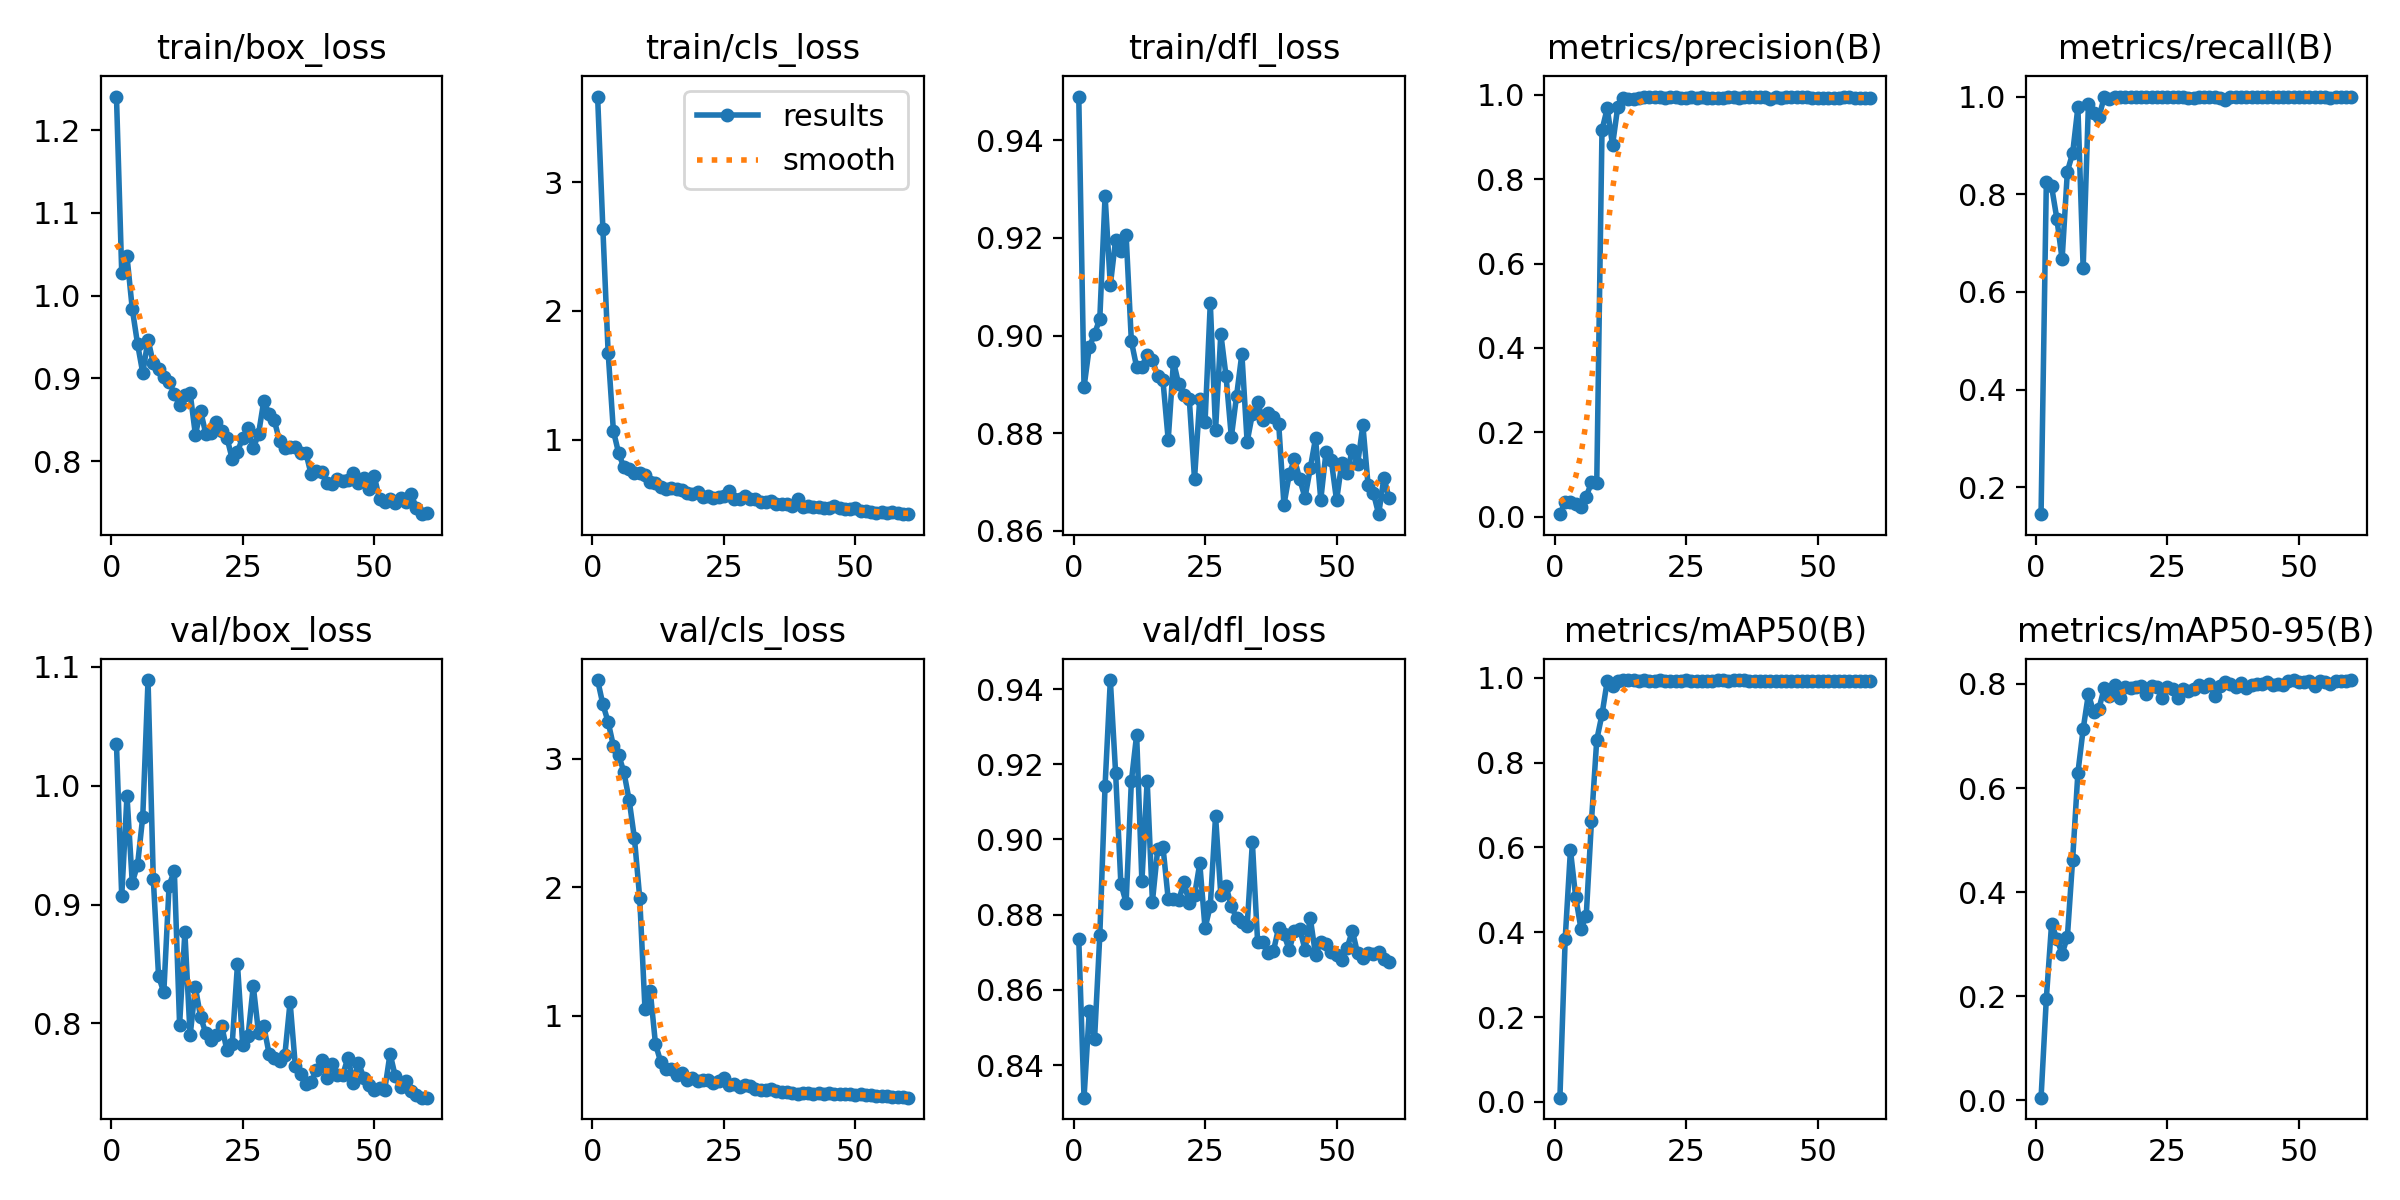

The data file committed next to this chart (first rows):
epoch, time, train/box_loss, train/cls_loss, train/dfl_loss, metrics/precision(B), metrics/recall(B), metrics/mAP50(B), metrics/mAP50-95(B), val/box_loss, val/cls_loss, val/dfl_loss, lr/pg0, lr/pg1, lr/pg2
1, 5.043, 1.24, 3.668, 0.949, 0.00665, 0.1447, 0.00974, 0.0053, 1.035, 3.61, 0.8735, 0.0001429, 0.0001429, 0.0001429
2, 8.073, 1.027, 2.638, 0.8894, 0.03445, 0.8246, 0.3841, 0.1955, 0.9068, 3.421, 0.8313, 0.0002951, 0.0002951, 0.0002951
3, 11.14, 1.047, 1.677, 0.8976, 0.03467, 0.8158, 0.5936, 0.3394, 0.9914, 3.285, 0.8544, 0.0004422, 0.0004422, 0.0004422
4, 14.14, 0.9841, 1.067, 0.9003, 0.02988, 0.75, 0.4835, 0.3107, 0.9185, 3.098, 0.8469, 0.0005841, 0.0005841, 0.0005841
5, 17.21, 0.9418, 0.8931, 0.9035, 0.02389, 0.6667, 0.408, 0.2816, 0.9331, 3.029, 0.8745, 0.0007207, 0.0007207, 0.0007207
6, 20.25, 0.9063, 0.7837, 0.9287, 0.04806, 0.8465, 0.4381, 0.3139, 0.974, 2.894, 0.9143, 0.0008522, 0.0008522, 0.0008522
7, 23.31, 0.9467, 0.7693, 0.9103, 0.08191, 0.8838, 0.6629, 0.4627, 1.089, 2.676, 0.9424, 0.0009785, 0.0009785, 0.0009785
8, 26.37, 0.918, 0.737, 0.9196, 0.07995, 0.9781, 0.8538, 0.6293, 0.9216, 2.38, 0.9178, 0.0011, 0.0011, 0.0011
9, 29.31, 0.911, 0.741, 0.9173, 0.9161, 0.6484, 0.9137, 0.7133, 0.8397, 1.918, 0.8883, 0.001216, 0.001216, 0.001216
10, 32.33, 0.9016, 0.7268, 0.9206, 0.9676, 0.9843, 0.9933, 0.7809, 0.8262, 1.056, 0.8832, 0.001217, 0.001217, 0.001217
11, 35.47, 0.896, 0.6685, 0.8988, 0.8802, 0.9655, 0.9802, 0.7455, 0.916, 1.195, 0.9155, 0.001193, 0.001193, 0.001193
12, 38.73, 0.8814, 0.6611, 0.8935, 0.9715, 0.9582, 0.9916, 0.7522, 0.9283, 0.7806, 0.9278, 0.00117, 0.00117, 0.00117
13, 42.02, 0.8676, 0.6308, 0.8936, 0.9911, 0.9984, 0.9947, 0.7925, 0.799, 0.6418, 0.8888, 0.001146, 0.001146, 0.001146
14, 45.3, 0.8799, 0.6172, 0.896, 0.9886, 0.9956, 0.9947, 0.7765, 0.8767, 0.5862, 0.9156, 0.001122, 0.001122, 0.001122
15, 48.57, 0.8823, 0.6219, 0.895, 0.9883, 0.9985, 0.994, 0.7975, 0.7899, 0.5857, 0.8834, 0.001099, 0.001099, 0.001099
16, 51.77, 0.8318, 0.6166, 0.8917, 0.9923, 0.9993, 0.9932, 0.7726, 0.8303, 0.5387, 0.8974, 0.001075, 0.001075, 0.001075
17, 54.73, 0.8603, 0.6062, 0.8908, 0.9938, 1, 0.9943, 0.7945, 0.8052, 0.5534, 0.8981, 0.001052, 0.001052, 0.001052
18, 57.77, 0.8323, 0.5809, 0.8786, 0.9939, 0.9991, 0.9933, 0.7931, 0.7916, 0.5009, 0.8841, 0.001028, 0.001028, 0.001028
19, 60.86, 0.8342, 0.5803, 0.8946, 0.9939, 0.9994, 0.9937, 0.7941, 0.7861, 0.5149, 0.8842, 0.001005, 0.001005, 0.001005
20, 63.92, 0.847, 0.5954, 0.89, 0.9949, 0.9998, 0.994, 0.7957, 0.7906, 0.492, 0.8838, 0.000981, 0.000981, 0.000981
21, 66.82, 0.8359, 0.5529, 0.8877, 0.9906, 0.9985, 0.993, 0.7814, 0.798, 0.5, 0.8886, 0.0009574, 0.0009574, 0.0009574
22, 69.66, 0.8281, 0.5613, 0.8871, 0.9941, 1, 0.9931, 0.7955, 0.7773, 0.5046, 0.8831, 0.0009339, 0.0009339, 0.0009339
23, 72.52, 0.8025, 0.5458, 0.8706, 0.9952, 0.9987, 0.9934, 0.7949, 0.7827, 0.4751, 0.8851, 0.0009103, 0.0009103, 0.0009103
24, 75.52, 0.8111, 0.5503, 0.8871, 0.9926, 1, 0.9939, 0.774, 0.8498, 0.4956, 0.8936, 0.0008867, 0.0008867, 0.0008867
25, 78.37, 0.8284, 0.5611, 0.8822, 0.9917, 1, 0.9946, 0.7944, 0.7817, 0.5143, 0.8764, 0.0008631, 0.0008631, 0.0008631
26, 81.08, 0.8394, 0.5985, 0.9067, 0.995, 1, 0.9927, 0.79, 0.789, 0.4615, 0.8823, 0.0008395, 0.0008395, 0.0008395
27, 83.66, 0.8155, 0.5357, 0.8806, 0.9923, 0.9996, 0.9922, 0.7723, 0.8315, 0.4698, 0.9062, 0.000816, 0.000816, 0.000816
28, 86.36, 0.8325, 0.5399, 0.9004, 0.9938, 0.9987, 0.9923, 0.7896, 0.7923, 0.4484, 0.8852, 0.0007924, 0.0007924, 0.0007924
29, 88.81, 0.8727, 0.5576, 0.8916, 0.9919, 0.9978, 0.9937, 0.7861, 0.7978, 0.4593, 0.8875, 0.0007688, 0.0007688, 0.0007688
30, 91.2, 0.857, 0.5405, 0.8792, 0.9929, 0.9979, 0.9939, 0.7911, 0.7747, 0.4539, 0.8822, 0.0007452, 0.0007452, 0.0007452
31, 94.05, 0.8494, 0.5339, 0.8877, 0.992, 0.9999, 0.9942, 0.799, 0.7713, 0.4344, 0.8791, 0.0007216, 0.0007216, 0.0007216
32, 96.9, 0.8238, 0.5182, 0.8963, 0.9926, 0.9998, 0.9941, 0.7951, 0.7681, 0.4271, 0.878, 0.0006981, 0.0006981, 0.0006981
33, 99.9, 0.8156, 0.5172, 0.8782, 0.9935, 0.9993, 0.9935, 0.7992, 0.7732, 0.427, 0.877, 0.0006745, 0.0006745, 0.0006745
34, 102.9, 0.8166, 0.5205, 0.8839, 0.9936, 0.999, 0.995, 0.7761, 0.818, 0.4295, 0.8992, 0.0006509, 0.0006509, 0.0006509
35, 106.1, 0.8168, 0.4993, 0.8863, 0.991, 0.9978, 0.9946, 0.7956, 0.764, 0.4196, 0.8726, 0.0006273, 0.0006273, 0.0006273
36, 109.3, 0.8098, 0.4962, 0.8828, 0.9942, 0.9937, 0.9945, 0.803, 0.7575, 0.4084, 0.8727, 0.0006038, 0.0006038, 0.0006038
37, 112.2, 0.8099, 0.4986, 0.8841, 0.9936, 0.9987, 0.9934, 0.7996, 0.7489, 0.4046, 0.8697, 0.0005802, 0.0005802, 0.0005802
38, 115, 0.7839, 0.4833, 0.8832, 0.9933, 1, 0.9936, 0.7943, 0.7503, 0.4025, 0.8704, 0.0005566, 0.0005566, 0.0005566
39, 117.9, 0.7885, 0.5369, 0.8819, 0.9942, 1, 0.9935, 0.8013, 0.7609, 0.3942, 0.8765, 0.000533, 0.000533, 0.000533
40, 120.8, 0.7872, 0.4792, 0.8653, 0.9931, 0.9995, 0.9931, 0.793, 0.769, 0.4038, 0.8748, 0.0005094, 0.0005094, 0.0005094
41, 123.8, 0.7736, 0.4804, 0.8715, 0.99, 1, 0.993, 0.7985, 0.7543, 0.3968, 0.8706, 0.0004859, 0.0004859, 0.0004859
42, 126.8, 0.7724, 0.4785, 0.8746, 0.993, 0.9988, 0.9935, 0.8007, 0.7661, 0.3942, 0.8757, 0.0004623, 0.0004623, 0.0004623
43, 129.7, 0.7783, 0.4717, 0.8705, 0.9928, 0.9988, 0.9936, 0.7998, 0.7568, 0.4035, 0.8762, 0.0004387, 0.0004387, 0.0004387
44, 132.7, 0.7753, 0.4694, 0.8668, 0.9931, 1, 0.9931, 0.8033, 0.7565, 0.3946, 0.8707, 0.0004151, 0.0004151, 0.0004151
45, 136, 0.7771, 0.4695, 0.8728, 0.9939, 1, 0.993, 0.7983, 0.7713, 0.4033, 0.8791, 0.0003915, 0.0003915, 0.0003915
46, 139.1, 0.7859, 0.4803, 0.8789, 0.9941, 1, 0.9929, 0.8006, 0.7502, 0.3888, 0.8694, 0.000368, 0.000368, 0.000368
47, 142.2, 0.774, 0.4695, 0.8663, 0.9941, 1, 0.993, 0.7982, 0.767, 0.39, 0.8728, 0.0003444, 0.0003444, 0.0003444
48, 145, 0.7798, 0.4596, 0.8762, 0.994, 1, 0.9929, 0.8055, 0.7543, 0.3905, 0.8722, 0.0003208, 0.0003208, 0.0003208
49, 147.8, 0.7659, 0.4579, 0.8744, 0.9922, 1, 0.9929, 0.8074, 0.748, 0.3905, 0.87, 0.0002972, 0.0002972, 0.0002972
50, 150.6, 0.7816, 0.4712, 0.8662, 0.9923, 1, 0.993, 0.8047, 0.7441, 0.3821, 0.8694, 0.0002737, 0.0002737, 0.0002737
51, 153.4, 0.754, 0.4421, 0.8739, 0.9914, 0.9999, 0.9928, 0.8044, 0.7458, 0.3925, 0.8678, 0.0002501, 0.0002501, 0.0002501
52, 156.1, 0.7503, 0.4467, 0.8719, 0.9916, 0.9999, 0.9934, 0.8058, 0.7443, 0.3856, 0.8711, 0.0002265, 0.0002265, 0.0002265
53, 158.9, 0.7538, 0.4394, 0.8766, 0.9916, 0.9999, 0.9935, 0.7963, 0.7746, 0.3831, 0.8757, 0.0002029, 0.0002029, 0.0002029
54, 161.9, 0.7487, 0.4325, 0.8736, 0.992, 1, 0.9936, 0.8063, 0.7554, 0.3766, 0.8697, 0.0001793, 0.0001793, 0.0001793
55, 164.7, 0.7556, 0.4369, 0.8816, 0.995, 0.999, 0.9932, 0.8046, 0.7462, 0.3791, 0.8684, 0.0001558, 0.0001558, 0.0001558
56, 167.5, 0.7503, 0.431, 0.8693, 0.9949, 0.997, 0.9932, 0.8002, 0.7513, 0.3766, 0.8697, 0.0001322, 0.0001322, 0.0001322
57, 170.3, 0.7596, 0.4338, 0.8677, 0.9917, 1, 0.9933, 0.805, 0.7429, 0.3709, 0.8694, 0.0001086, 0.0001086, 0.0001086
58, 172.9, 0.7436, 0.4251, 0.8634, 0.9916, 1, 0.9935, 0.8054, 0.7395, 0.3706, 0.87, 8.50255e-05, 8.50255e-05, 8.50255e-05
59, 175.9, 0.7357, 0.4231, 0.8708, 0.9918, 1, 0.9937, 0.8065, 0.7377, 0.3669, 0.8683, 6.1447e-05, 6.1447e-05, 6.1447e-05
60, 178.8, 0.7369, 0.4197, 0.8666, 0.9917, 1, 0.9936, 0.8076, 0.7375, 0.3641, 0.8673, 3.78685e-05, 3.78685e-05, 3.78685e-05
